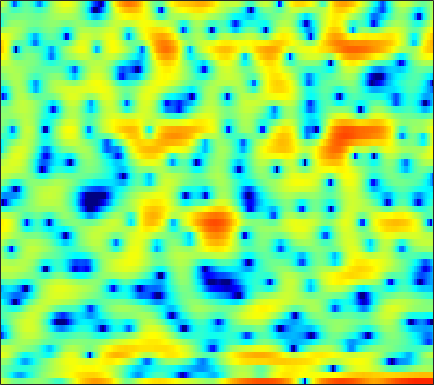

Values plotted in this chart, from the file beside it:
3.802, 3.064, 2.116, 1.2581, 0.70937, 0.089579, -0.35684, -0.62786, -0.88498, -0.88436, -0.76669, -0.59603, -0.3423, -0.066106, 0.13226, 0.35996, 0.53934, 0.62149, 0.61182, 0.4074, 0.062561, -0.29458, -0.87737, -1.5535
-0.1681, -0.9577, -2.099, -3.356, -4.382, -5.851, -7.378, -8.463, -9.508, -9.696, -8.923, -7.952, -6.489, -5.058, -4.081, -2.916, -1.893, -1.219, -0.4208, 0.2678, 0.8619, 1.261, 1.741, 2.177
-0.8821, -1.177, -1.609, -2.068, -2.419, -2.87, -3.291, -3.572, -3.868, -4.052, -4.096, -4.041, -3.838, -3.511, -3.198, -2.713, -2.166, -1.715, -1.104, -0.4975, 0.103, 0.5389, 1.096, 1.623
1.208, 1.013, 0.5859, -0.03882, -0.6366, -1.633, -2.861, -3.964, -5.636, -7.462, -9.099, -9.751, -9.393, -8.004, -6.774, -5.263, -3.933, -3.073, -2.079, -1.215, -0.4475, 0.08269, 0.7497, 1.396
4.347, 4.154, 3.74, 3.154, 2.579, 1.639, 0.4858, -0.508, -2, -3.537, -4.818, -5.31, -5.28, -4.683, -4.13, -3.516, -3.158, -3.097, -3.318, -3.825, -4.562, -5.064, -5.244, -4.482
3.083, 2.985, 2.831, 2.637, 2.463, 2.205, 1.91, 1.672, 1.333, 0.9929, 0.6673, 0.4492, 0.1444, -0.1658, -0.433, -0.8792, -1.477, -2.054, -3.048, -4.342, -5.934, -7.16, -8.259, -7.821
-1.467, -1.364, -1.04, -0.6038, -0.2356, 0.2482, 0.6852, 0.9674, 1.265, 1.469, 1.583, 1.619, 1.584, 1.461, 1.31, 1.035, 0.6727, 0.354, -0.1121, -0.599, -1.063, -1.347, -1.642, -1.784
-14.89, -12.51, -8.552, -5.499, -3.725, -1.854, -0.422, 0.4364, 1.345, 2.03, 2.507, 2.739, 2.909, 2.932, 2.859, 2.651, 2.318, 1.999, 1.49, 0.9102, 0.2751, -0.2321, -0.916, -1.56
-8.498, -7.677, -5.982, -4.083, -2.731, -1.116, 0.2408, 1.098, 2.03, 2.753, 3.275, 3.54, 3.735, 3.748, 3.633, 3.333, 2.853, 2.369, 1.559, 0.5444, -0.6798, -1.726, -3.299, -5.066
-4.576, -3.705, -2.599, -1.553, -0.7993, 0.1441, 1.003, 1.587, 2.272, 2.831, 3.266, 3.5, 3.686, 3.702, 3.592, 3.27, 2.727, 2.157, 1.155, -0.1697, -1.853, -3.406, -5.976, -9.277
-2.67, -2.175, -1.609, -1.114, -0.7559, -0.2921, 0.1953, 0.5901, 1.143, 1.69, 2.216, 2.576, 2.969, 3.232, 3.325, 3.289, 3.046, 2.71, 2.045, 1.112, -0.1358, -1.281, -3.121, -5.261
-2.264, -2.562, -3.054, -3.652, -4.095, -4.6, -4.772, -4.556, -3.794, -2.656, -1.412, -0.513, 0.5575, 1.449, 2.001, 2.56, 2.919, 3.053, 3.073, 2.879, 2.502, 2.114, 1.474, 0.7365
-4.785, -5.58, -6.932, -8.842, -10.9, -15.17, -24.88, -26.81, -15.48, -10.66, -7.598, -5.856, -3.946, -2.364, -1.339, -0.1574, 0.8351, 1.449, 2.102, 2.585, 2.906, 3.053, 3.138, 3.112
-7.876, -8.024, -8.443, -9.172, -9.907, -10.96, -11.83, -12.19, -12.12, -11.62, -10.88, -10.11, -8.721, -6.892, -5.434, -3.558, -1.878, -0.7787, 0.4578, 1.453, 2.239, 2.701, 3.182, 3.522
-9.527, -8.057, -6.971, -6.521, -6.513, -6.845, -7.494, -8.267, -9.789, -12.25, -16.8, -25.15, -21.65, -12.51, -8.852, -5.497, -3.085, -1.681, -0.1971, 0.9691, 1.881, 2.435, 3.028, 3.488
-3.025, -2.548, -2.041, -1.77, -1.723, -1.892, -2.295, -2.722, -3.467, -4.316, -5.062, -5.356, -5.193, -4.376, -3.562, -2.439, -1.446, -0.8076, -0.0901, 0.5086, 1.023, 1.39, 1.848, 2.274
1.621, 1.72, 1.825, 1.869, 1.854, 1.764, 1.579, 1.407, 1.125, 0.8232, 0.5279, 0.3288, 0.09827, -0.1316, -0.3283, -0.6553, -1.119, -1.569, -2.282, -3.007, -3.433, -3.398, -2.837, -1.983
2.865, 2.917, 2.938, 2.919, 2.885, 2.829, 2.746, 2.666, 2.542, 2.374, 2.143, 1.917, 1.512, 0.9483, 0.3885, -0.6063, -2.014, -3.446, -6.178, -10.63, -20.9, -23.44, -11.84, -7.507
2.382, 2.249, 2.019, 1.803, 1.683, 1.618, 1.681, 1.78, 1.948, 2.1, 2.177, 2.151, 1.99, 1.652, 1.263, 0.5412, -0.4252, -1.304, -2.633, -3.974, -4.966, -5.241, -4.974, -4.347
1.135, 0.3576, -0.8885, -2.175, -2.899, -3.109, -2.367, -1.489, -0.2782, 0.75, 1.531, 1.946, 2.281, 2.399, 2.351, 2.131, 1.769, 1.433, 0.9276, 0.4144, -0.04673, -0.3476, -0.6745, -0.9353
0.6807, -0.7401, -3.462, -7.891, -13.86, -17.3, -8.34, -4.933, -2.058, -0.2029, 1.045, 1.707, 2.303, 2.646, 2.771, 2.798, 2.686, 2.525, 2.23, 1.865, 1.446, 1.095, 0.5955, 0.04803
2.454, 1.699, 0.558, -0.5568, -1.196, -1.555, -1.279, -0.8231, -0.1149, 0.5418, 1.066, 1.369, 1.673, 1.849, 1.919, 1.925, 1.83, 1.685, 1.413, 1.042, 0.5673, 0.1571, -0.489, -1.26
4.377, 4.07, 3.579, 3.039, 2.637, 2.133, 1.654, 1.329, 0.9124, 0.5248, 0.184, -0.02184, -0.196, -0.2458, -0.2356, -0.2293, -0.282, -0.3933, -0.6617, -1.074, -1.61, -2.06, -2.721, -3.459
5.795, 5.628, 5.268, 4.762, 4.285, 3.515, 2.554, 1.685, 0.3024, -1.368, -3.203, -4.439, -5.305, -4.907, -4.19, -3.268, -2.734, -2.644, -2.978, -3.769, -4.857, -5.722, -6.497, -6.57
5.934, 5.786, 5.463, 4.997, 4.533, 3.733, 2.679, 1.644, -0.182, -2.764, -6.658, -11.17, -16.56, -10.16, -6.909, -4.417, -3.256, -3.054, -3.609, -5.196, -8.289, -12.54, -31.27, -14.29
3.094, 2.903, 2.658, 2.42, 2.224, 1.887, 1.434, 0.9912, 0.2524, -0.6128, -1.495, -2.019, -2.325, -2.132, -1.773, -1.249, -0.9212, -0.8805, -1.134, -1.728, -2.537, -3.115, -3.482, -3.124
-3.402, -3.855, -3.9, -3.464, -2.99, -2.356, -1.845, -1.531, -1.196, -0.935, -0.7009, -0.5141, -0.2253, 0.09376, 0.3513, 0.6625, 0.9116, 1.041, 1.127, 1.12, 1.073, 1.043, 1.043, 1.116
-16.29, -23.74, -16.65, -11.53, -9.346, -7.419, -6.049, -5.208, -4.185, -3.21, -2.263, -1.591, -0.7667, -0.02154, 0.4693, 1.032, 1.5, 1.784, 2.078, 2.292, 2.433, 2.501, 2.55, 2.546
-9.162, -10.29, -10.8, -10.68, -10.56, -10.61, -10.54, -10.08, -8.673, -6.725, -4.765, -3.448, -1.948, -0.7285, 0.01899, 0.8377, 1.479, 1.865, 2.268, 2.573, 2.791, 2.903, 2.986, 2.991
-3.42, -4.326, -5.654, -7.279, -8.906, -12.28, -19.2, -30.41, -15.17, -9.258, -5.774, -3.928, -2.097, -0.7791, -0.02369, 0.7488, 1.306, 1.627, 1.965, 2.224, 2.442, 2.576, 2.712, 2.8
0.6495, 0.06207, -0.841, -1.882, -2.728, -3.84, -4.652, -4.818, -4.325, -3.291, -2.151, -1.395, -0.5934, -0.04603, 0.2097, 0.3757, 0.4122, 0.3937, 0.3801, 0.4334, 0.5842, 0.7619, 1.055, 1.355
3.064, 2.851, 2.513, 2.136, 1.843, 1.499, 1.214, 1.068, 0.9646, 0.9228, 0.8521, 0.7446, 0.4627, -0.021, -0.5485, -1.473, -2.592, -3.49, -4.544, -5.039, -4.782, -4.192, -3.188, -2.224
3.441, 3.52, 3.577, 3.591, 3.564, 3.491, 3.357, 3.214, 2.948, 2.571, 2.041, 1.518, 0.5891, -0.6646, -1.873, -3.949, -6.794, -9.701, -15.7, -26.44, -16.56, -12.29, -8.92, -6.712
2.207, 2.573, 3.036, 3.436, 3.682, 3.888, 3.979, 3.949, 3.756, 3.361, 2.757, 2.133, 1.045, -0.3662, -1.661, -3.74, -6.228, -8.264, -10.91, -12.63, -12.84, -12.14, -10.64, -8.989
-0.8645, 0.05566, 1.247, 2.274, 2.909, 3.571, 4.004, 4.181, 4.222, 4.034, 3.588, 3.074, 2.149, 0.92, -0.206, -2.004, -4.147, -6.018, -8.906, -12.42, -16.23, -17.37, -14.41, -10.85
-6.737, -4.115, -1.584, 0.212, 1.227, 2.284, 3.033, 3.434, 3.778, 3.903, 3.772, 3.51, 2.917, 2.027, 1.149, -0.2676, -2.027, -3.581, -6.006, -8.816, -11.48, -12.22, -10.6, -7.999
-6.115, -4.629, -3.028, -1.847, -1.134, -0.3449, 0.4562, 1.065, 1.818, 2.41, 2.783, 2.874, 2.708, 2.227, 1.664, 0.6605, -0.5335, -1.526, -2.86, -4.035, -4.72, -4.843, -4.462, -3.609
-2.743, -2.79, -3.205, -4.055, -4.914, -5.669, -4.825, -3.269, -1.063, 0.7038, 1.918, 2.458, 2.744, 2.573, 2.172, 1.266, -0.01069, -1.173, -2.89, -4.564, -5.669, -5.715, -4.737, -3.098
-0.5827, -1.105, -2.367, -4.591, -7.274, -12.36, -10.47, -6.132, -2.166, 0.3515, 1.903, 2.611, 3.051, 2.959, 2.559, 1.597, 0.03837, -1.565, -4.577, -9.389, -20.84, -19.53, -9.304, -4.801
0.2334, 0.008886, -0.4464, -1.004, -1.386, -1.577, -1.249, -0.6726, 0.2851, 1.225, 1.935, 2.278, 2.436, 2.246, 1.865, 1.07, -0.06989, -1.139, -2.769, -4.361, -5.502, -5.767, -5.223, -4.106
0.5881, 0.5727, 0.5546, 0.5779, 0.6366, 0.8131, 1.081, 1.321, 1.675, 1.993, 2.224, 2.291, 2.214, 1.94, 1.598, 0.9535, 0.1342, -0.5922, -1.661, -2.778, -3.875, -4.626, -5.437, -5.879
0.172, 0.1849, 0.3253, 0.6053, 0.8929, 1.308, 1.741, 2.039, 2.378, 2.605, 2.704, 2.683, 2.529, 2.217, 1.888, 1.309, 0.5758, -0.06959, -1.093, -2.369, -3.965, -5.496, -8.352, -12.93
-2.711, -2.88, -2.508, -1.598, -0.7613, 0.3401, 1.281, 1.852, 2.398, 2.709, 2.789, 2.722, 2.482, 2.098, 1.737, 1.201, 0.6112, 0.1376, -0.556, -1.378, -2.402, -3.348, -4.848, -6.354
-11.7, -16.31, -11.98, -6.469, -3.768, -1.283, 0.3757, 1.221, 1.917, 2.201, 2.126, 1.857, 1.254, 0.4678, -0.1617, -0.8994, -1.351, -1.473, -1.397, -1.192, -1.015, -0.915, -0.7996, -0.6312
-6.63, -7.001, -5.973, -3.883, -2.297, -0.5557, 0.703, 1.319, 1.741, 1.712, 1.232, 0.5437, -0.8613, -2.927, -4.961, -8.066, -9.404, -7.935, -5.173, -2.958, -1.341, -0.4251, 0.5149, 1.235
-2.232, -1.743, -1.02, -0.2218, 0.3608, 1.072, 1.576, 1.793, 1.832, 1.537, 0.8555, 0.06473, -1.433, -3.567, -5.693, -9.005, -10.38, -8.689, -5.665, -3.277, -1.526, -0.5335, 0.4607, 1.183
-0.6417, -0.02694, 0.625, 1.138, 1.442, 1.728, 1.874, 1.888, 1.756, 1.449, 0.9511, 0.4632, -0.3273, -1.206, -1.843, -2.528, -2.83, -2.755, -2.354, -1.755, -1.138, -0.7216, -0.2442, 0.113
1.057, 1.408, 1.724, 1.89, 1.941, 1.909, 1.815, 1.702, 1.502, 1.254, 0.9625, 0.7045, 0.3202, -0.09036, -0.3878, -0.7465, -1.046, -1.213, -1.365, -1.46, -1.519, -1.544, -1.539, -1.508
3.329, 3.265, 3.033, 2.648, 2.296, 1.794, 1.331, 1.049, 0.796, 0.648, 0.566, 0.4998, 0.3783, 0.1922, -0.00171, -0.3039, -0.6808, -1.021, -1.533, -2.152, -2.819, -3.312, -3.885, -4.164
5.987, 5.478, 4.538, 3.29, 2.147, 0.4967, -1.018, -1.704, -1.773, -1.21, -0.5689, -0.1979, 0.07743, 0.1078, -0.002951, -0.2945, -0.7149, -1.146, -1.908, -3.01, -4.604, -6.254, -9.186, -11.79
7.843, 7.057, 5.62, 3.6, 1.516, -2.507, -9.919, -28.25, -9.622, -4.476, -2.202, -1.386, -1.055, -1.288, -1.652, -2.201, -2.579, -2.72, -2.946, -3.409, -4.479, -5.79, -8.282, -10.36
7.335, 6.694, 5.59, 4.159, 2.869, 0.9455, -0.8881, -1.794, -2.121, -1.874, -1.754, -2.036, -3.089, -5.108, -7.433, -11.29, -11.73, -9.177, -6.257, -4.511, -3.62, -3.315, -3.171, -3.106
5.098, 4.873, 4.488, 3.98, 3.536, 2.863, 2.195, 1.72, 1.114, 0.495, -0.2941, -1.081, -2.507, -4.525, -6.393, -8.854, -9.126, -7.6, -5.271, -3.51, -2.31, -1.729, -1.269, -1.132
0.7423, 1.271, 1.839, 2.195, 2.319, 2.322, 2.183, 1.994, 1.672, 1.239, 0.6905, 0.2171, -0.4889, -1.23, -1.739, -2.195, -2.31, -2.145, -1.703, -1.163, -0.6604, -0.3655, -0.1279, -0.07651
-4.482, -2.633, -1.024, -0.03551, 0.4207, 0.7946, 0.9476, 0.9711, 0.9069, 0.7573, 0.5547, 0.3651, 0.07779, -0.1988, -0.3952, -0.5713, -0.6285, -0.5999, -0.4628, -0.2401, 0.0138, 0.2042, 0.4206, 0.5629
-3.191, -2.317, -1.466, -0.9665, -0.7486, -0.6048, -0.5281, -0.4725, -0.4127, -0.3458, -0.3115, -0.3322, -0.4197, -0.5656, -0.6864, -0.862, -0.9744, -0.9925, -0.8959, -0.6534, -0.294, 0.02383, 0.4718, 0.8844
0.4334, 0.1951, -0.2902, -0.9903, -1.61, -2.436, -2.918, -2.929, -2.51, -1.907, -1.419, -1.198, -1.141, -1.38, -1.702, -2.274, -2.857, -3.142, -3.15, -2.666, -1.803, -1.044, -0.03389, 0.8956
3.453, 2.691, 1.262, -0.8339, -3.093, -7.548, -13.37, -11.61, -6.535, -3.588, -1.99, -1.405, -1.293, -1.866, -2.78, -4.648, -7.463, -10.05, -11.58, -8.659, -5.324, -3.35, -1.267, 0.3739
